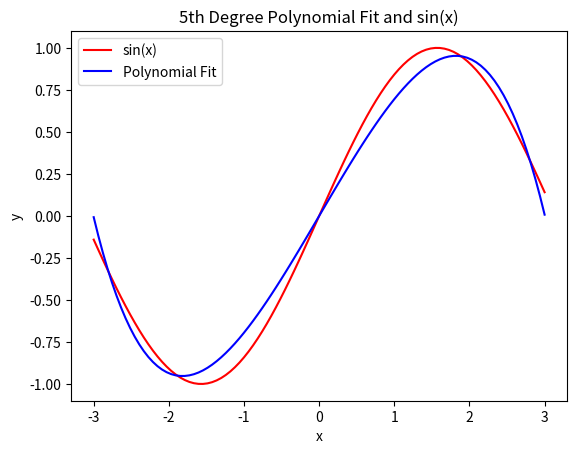

Reproduce this figure in Python.
import math
import matplotlib.pyplot as plt
import time
#矩阵乘法
def dot(X, theta):
    if len(X[0]) != len(theta):
        raise ValueError("矩阵相乘出错")
    result = [0] * len(X)
    for i in range(len(X)):
        result[i] = 0
        for j in range(len(theta)):
            result[i] += X[i][j] * theta[j]
    return result

#矩阵转置
def transpose(X):
    return [[X[j][i] for j in range(len(X))] for i in range(len(X[0]))]

#梯度计算
def grad_cou(X, y, theta):
    m = len(y)
    predictions = predict(X, theta)
    errors = [predictions[i] - y[i] for i in range(m)]
    gradients = [0] * len(theta)
    X_transpose = transpose(X)

    for j in range(len(theta)):
        for i in range(m):
            gradients[j] += (1 / m) * X_transpose[j][i] * errors[i]

    return gradients

#多项式特征生成
def poly_features(x, degree):
    return [[x_i ** i for i in range(degree + 1)] for x_i in x]  #生成多项式特征

#预测函数
def predict(X, theta):
    return dot(X, theta)

#损失函数
def loss(X, y, theta):
    m = len(y)
    predictions = predict(X, theta)
    return (1 / (2 * m)) * sum((predictions[i] - y[i]) ** 2 for i in range(m))

#梯度下降
def grad(X, y, theta, alpha, num_iters):
    m = len(y)
    loss_history = []

    for i in range(num_iters):
        gradients = grad_cou(X, y, theta)
        for j in range(len(theta)):
            theta[j] = theta[j] - alpha * gradients[j]
        #记录损失
        loss_history.append(loss(X, y, theta))
    return theta, loss_history

def show(x, y, y_pred):
    plt.plot(x, y, 'r-', label='sin(x)')  # 目标函数 sin(x)
    plt.plot(x, y_pred, 'b-', label='Polynomial Fit')  # 多项式拟合结果
    plt.xlabel('x')
    plt.ylabel('y')
    plt.legend()
    plt.title('5th Degree Polynomial Fit and sin(x)')
    plt.savefig('sinx.png')
    plt.show()

def main():
    #初始化
    alpha = 0.0002  #学习率
    iters = 50000  #迭代次数
    x = [i * 6 / 99 - 3 for i in range(100)]  # 在[-3, 3]区间上生成100个点
    y = [math.sin(x_i) for x_i in x]
    X_poly = poly_features(x, 5)
    theta = [0] * len(X_poly[0])
    #模型训练
    theta, loss_history = grad(X_poly, y, theta, alpha, iters)
    #预测
    y_pred = predict(X_poly, theta)
    #展示结果
    show(x, y, y_pred)
if __name__ == "__main__":
    main()
